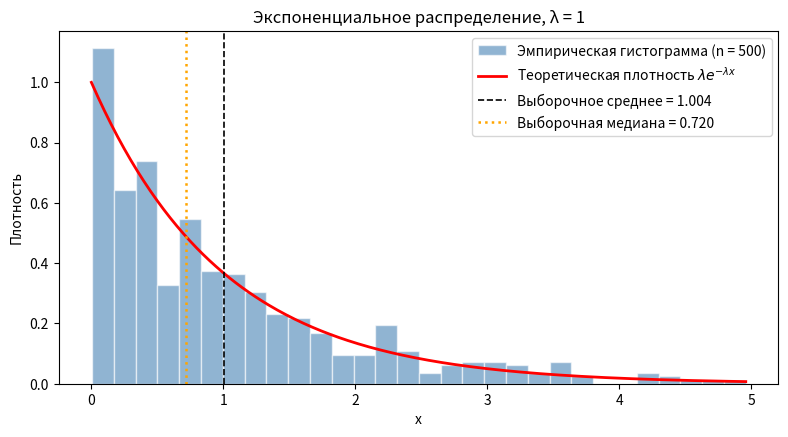
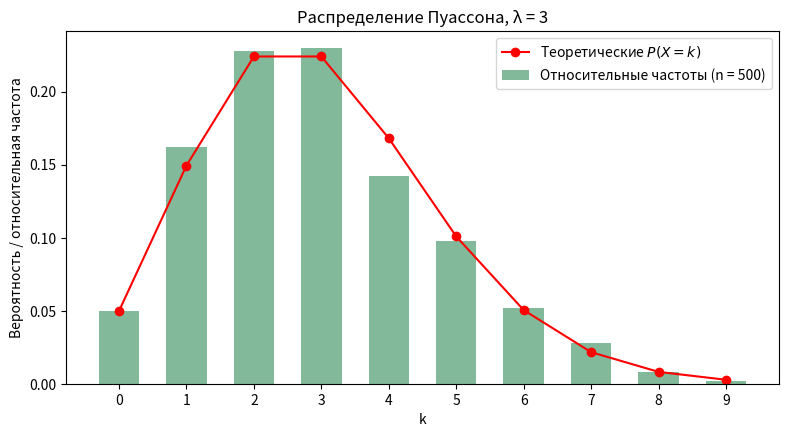
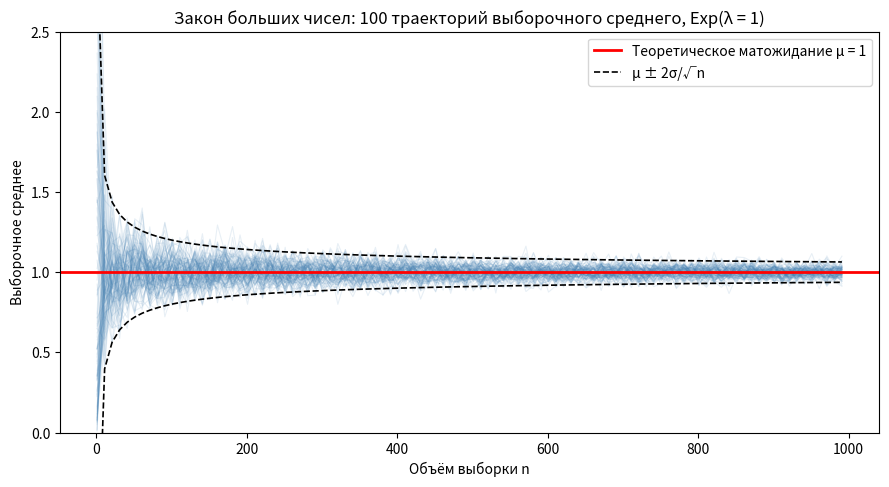
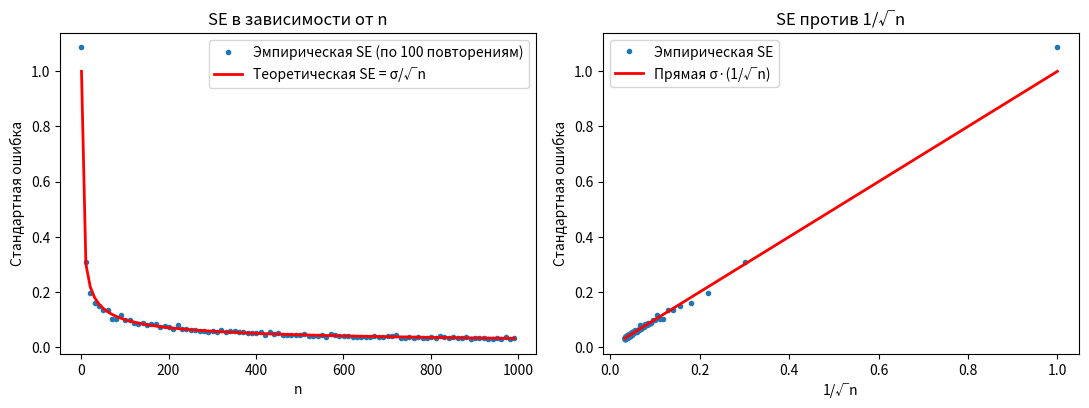
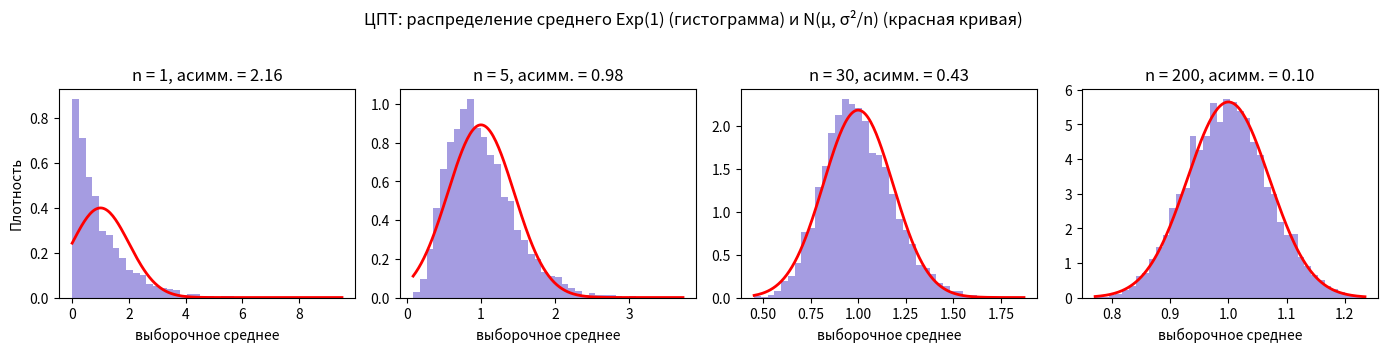

Write Python code to recreate these figures, in order.
import numpy as np
import scipy.stats as stats
import matplotlib.pyplot as plt

np.random.seed(42)          # фиксируем генератор для воспроизводимости
plt.rcParams['figure.dpi'] = 110

N = 500                     # объём выборок (п. 1 задания)
LAM_EXP = 1.0               # параметр экспоненциального распределения
LAM_POIS = 3.0              # параметр распределения Пуассона

# ======================================================================
# 1. Генерация выборок
# ======================================================================

x_exp = np.random.exponential(scale=1/LAM_EXP, size=N)
x_pois = np.random.poisson(lam=LAM_POIS, size=N)

print('Экспоненциальная, первые 10 значений:', np.round(x_exp[:10], 3))
print('Пуассон, первые 10 значений:        ', x_pois[:10])

# ======================================================================
# 2. Собственные функции для выборочных характеристик
# ======================================================================

def my_mean(x):
    x = np.asarray(x, dtype=float)
    return np.sum(x) / len(x)

def my_var(x, ddof=1):
    """Дисперсия. ddof=1 — несмещённая (делим на n-1), ddof=0 — смещённая (на n)."""
    x = np.asarray(x, dtype=float)
    m = my_mean(x)
    return np.sum((x - m) ** 2) / (len(x) - ddof)

def my_std(x, ddof=1):
    return np.sqrt(my_var(x, ddof))

def my_quantile(x, p):
    """Квантиль уровня p (0..1), линейная интерполяция как в np.percentile."""
    xs = np.sort(np.asarray(x, dtype=float))
    h = (len(xs) - 1) * p
    lo = int(h)                       # floor для h >= 0
    hi = min(lo + 1, len(xs) - 1)
    return xs[lo] + (h - lo) * (xs[hi] - xs[lo])

def my_median(x):
    return my_quantile(x, 0.5)

def my_skew(x, ddof=0):
    x = np.asarray(x, dtype=float)
    z = (x - my_mean(x)) / my_std(x, ddof)
    return np.sum(z ** 3) / len(x)

def my_kurtosis(x, ddof=0):
    """Избыточный эксцесс (минус 3), как scipy.stats.kurtosis по умолчанию."""
    x = np.asarray(x, dtype=float)
    z = (x - my_mean(x)) / my_std(x, ddof)
    return np.sum(z ** 4) / len(x) - 3

def my_stats(x):
    return {
        'Среднее': my_mean(x),
        'Дисперсия': my_var(x),
        'Ст. отклонение': my_std(x),
        'Медиана': my_median(x),
        'Q1 (25%)': my_quantile(x, 0.25),
        'Q3 (75%)': my_quantile(x, 0.75),
        'Асимметрия': my_skew(x),
        'Эксцесс': my_kurtosis(x),
    }

# ======================================================================
# 2.1. Проверка собственных функций против встроенных
# ======================================================================

def builtin_stats(x):
    return {
        'Среднее': np.mean(x),
        'Дисперсия': np.var(x, ddof=1),
        'Ст. отклонение': np.std(x, ddof=1),
        'Медиана': np.median(x),
        'Q1 (25%)': np.percentile(x, 25),
        'Q3 (75%)': np.percentile(x, 75),
        'Асимметрия': stats.skew(x),
        'Эксцесс': stats.kurtosis(x),
    }

for name, x in [('Экспоненциальное', x_exp), ('Пуассона', x_pois)]:
    mine, ref = my_stats(x), builtin_stats(x)
    print(f'--- {name} ---')
    print(f'{"Статистика":<16}{"Своя функция":>14}{"numpy/scipy":>14}{"|разница|":>12}')
    for k in mine:
        print(f'{k:<16}{mine[k]:>14.6f}{ref[k]:>14.6f}{abs(mine[k]-ref[k]):>12.1e}')
    assert all(np.isclose(mine[k], ref[k]) for k in mine)
    print('Все значения совпадают (np.isclose = True)\n')

# ======================================================================
# 3. Сравнение выборочных и теоретических характеристик
# ======================================================================

def theory(dist):
    m, v, s, k = dist.stats(moments='mvsk')
    return {
        'Среднее': float(m), 'Дисперсия': float(v), 'Ст. отклонение': float(np.sqrt(v)),
        'Медиана': float(dist.median()),
        'Q1 (25%)': float(dist.ppf(0.25)), 'Q3 (75%)': float(dist.ppf(0.75)),
        'Асимметрия': float(s), 'Эксцесс': float(k),
    }

exp_dist = stats.expon(scale=1/LAM_EXP)
pois_dist = stats.poisson(mu=LAM_POIS)

def print_table(name, x, dist):
    emp, th = my_stats(x), theory(dist)
    print(f'=== {name} (n = {len(x)}) ===')
    print(f'{"Статистика":<16}{"Выборка":>10}{"Теория":>10}{"Отклонение":>12}')
    for k in emp:
        print(f'{k:<16}{emp[k]:>10.4f}{th[k]:>10.4f}{emp[k]-th[k]:>12.4f}')
    print()
    return emp, th

emp_exp, th_exp = print_table('Экспоненциальное, λ = 1', x_exp, exp_dist)
emp_pois, th_pois = print_table('Пуассона, λ = 3', x_pois, pois_dist)

# ======================================================================
# 4. Визуализация
# ======================================================================

# ======================================================================
# 4.1. Экспоненциальное распределение: гистограмма и плотность
# ======================================================================

fig, ax = plt.subplots(figsize=(8, 4.5))
ax.hist(x_exp, bins=30, density=True, alpha=0.6, color='steelblue', edgecolor='white',
        label='Эмпирическая гистограмма (n = 500)')
grid = np.linspace(0, x_exp.max(), 300)
ax.plot(grid, exp_dist.pdf(grid), 'r-', lw=2, label='Теоретическая плотность $\\lambda e^{-\\lambda x}$')
ax.axvline(my_mean(x_exp), color='k', ls='--', lw=1.2, label=f'Выборочное среднее = {my_mean(x_exp):.3f}')
ax.axvline(my_median(x_exp), color='orange', ls=':', lw=1.8, label=f'Выборочная медиана = {my_median(x_exp):.3f}')
ax.set_xlabel('x')
ax.set_ylabel('Плотность')
ax.set_title('Экспоненциальное распределение, λ = 1')
ax.legend()
plt.tight_layout()
plt.savefig('fig1_exponential.png', dpi=130)
plt.show()

# ======================================================================
# 4.2. Распределение Пуассона: столбчатая диаграмма и функция вероятности
# ======================================================================

k_vals = np.arange(0, x_pois.max() + 1)
counts = np.array([np.sum(x_pois == k) for k in k_vals])
rel_freq = counts / N

fig, ax = plt.subplots(figsize=(8, 4.5))
ax.bar(k_vals, rel_freq, width=0.6, alpha=0.6, color='seagreen', label='Относительные частоты (n = 500)')
ax.plot(k_vals, pois_dist.pmf(k_vals), 'ro-', lw=1.5, ms=6, label='Теоретические $P(X=k)$')
ax.set_xticks(k_vals)
ax.set_xlabel('k')
ax.set_ylabel('Вероятность / относительная частота')
ax.set_title('Распределение Пуассона, λ = 3')
ax.legend()
plt.tight_layout()
plt.savefig('fig2_poisson.png', dpi=130)
plt.show()

print(f'{"k":>3}{"частота":>10}{"P(X=k)":>10}')
for k, f, p in zip(k_vals, rel_freq, pois_dist.pmf(k_vals)):
    print(f'{k:>3}{f:>10.3f}{p:>10.3f}')

# ======================================================================
# 5. Имитационное моделирование: закон больших чисел
# ======================================================================

ns = np.arange(1, 1001, 10)     # 1, 11, ..., 991 -> 100 значений
R = 100                          # число повторений
MU = 1 / LAM_EXP                 # теоретическое матожидание
SIGMA = 1 / LAM_EXP              # теоретическое ст. отклонение

means = np.empty((R, len(ns)))
for j, n in enumerate(ns):
    for r in range(R):
        means[r, j] = my_mean(np.random.exponential(scale=1/LAM_EXP, size=n))

fig, ax = plt.subplots(figsize=(9, 5))
for r in range(R):
    ax.plot(ns, means[r], color='steelblue', alpha=0.12, lw=0.8)
ax.axhline(MU, color='red', lw=2, label=f'Теоретическое матожидание μ = {MU:g}')
ax.plot(ns, MU + 2 * SIGMA / np.sqrt(ns), 'k--', lw=1.2, label='μ ± 2σ/√n')
ax.plot(ns, MU - 2 * SIGMA / np.sqrt(ns), 'k--', lw=1.2)
ax.set_ylim(0, 2.5)
ax.set_xlabel('Объём выборки n')
ax.set_ylabel('Выборочное среднее')
ax.set_title('Закон больших чисел: 100 траекторий выборочного среднего, Exp(λ = 1)')
ax.legend()
plt.tight_layout()
plt.savefig('fig3_lln.png', dpi=130)
plt.show()

# ======================================================================
# 5.1. Стандартная ошибка среднего и 1/√n
# ======================================================================

se_emp = np.array([my_std(means[:, j]) for j in range(len(ns))])
se_th = SIGMA / np.sqrt(ns)

fig, axes = plt.subplots(1, 2, figsize=(11, 4.2))
axes[0].plot(ns, se_emp, 'o', ms=3, label='Эмпирическая SE (по 100 повторениям)')
axes[0].plot(ns, se_th, 'r-', lw=2, label='Теоретическая SE = σ/√n')
axes[0].set_xlabel('n'); axes[0].set_ylabel('Стандартная ошибка')
axes[0].set_title('SE в зависимости от n'); axes[0].legend()

axes[1].plot(1/np.sqrt(ns), se_emp, 'o', ms=3, label='Эмпирическая SE')
axes[1].plot(1/np.sqrt(ns), se_th, 'r-', lw=2, label='Прямая σ·(1/√n)')
axes[1].set_xlabel('1/√n'); axes[1].set_ylabel('Стандартная ошибка')
axes[1].set_title('SE против 1/√n'); axes[1].legend()
plt.tight_layout()
plt.savefig('fig4_se.png', dpi=130)
plt.show()

slope = np.sum((1/np.sqrt(ns)) * se_emp) / np.sum((1/np.sqrt(ns))**2)
print(f'Наклон прямой SE = k / sqrt(n), МНК без свободного члена: k = {slope:.4f} (теория: σ = {SIGMA})')
for n_check in [1, 101, 501, 991]:
    j = list(ns).index(n_check)
    print(f'n = {n_check:>4}: SE эмп. = {se_emp[j]:.4f}, σ/√n = {se_th[j]:.4f}')

# ======================================================================
# 6. Дополнительно: центральная предельная теорема
# ======================================================================

fig, axes = plt.subplots(1, 4, figsize=(14, 3.4))
M = 5000
for ax, n in zip(axes, [1, 5, 30, 200]):
    sample_means = np.random.exponential(scale=1/LAM_EXP, size=(M, n)).sum(axis=1) / n
    ax.hist(sample_means, bins=40, density=True, alpha=0.6, color='slateblue')
    g = np.linspace(sample_means.min(), sample_means.max(), 200)
    ax.plot(g, stats.norm.pdf(g, MU, SIGMA/np.sqrt(n)), 'r-', lw=2)
    ax.set_title(f'n = {n}, асимм. = {my_skew(sample_means):.2f}')
    ax.set_xlabel('выборочное среднее')
axes[0].set_ylabel('Плотность')
fig.suptitle('ЦПТ: распределение среднего Exp(1) (гистограмма) и N(μ, σ²/n) (красная кривая)', y=1.03)
plt.tight_layout()
plt.savefig('fig5_clt.png', dpi=130, bbox_inches='tight')
plt.show()
